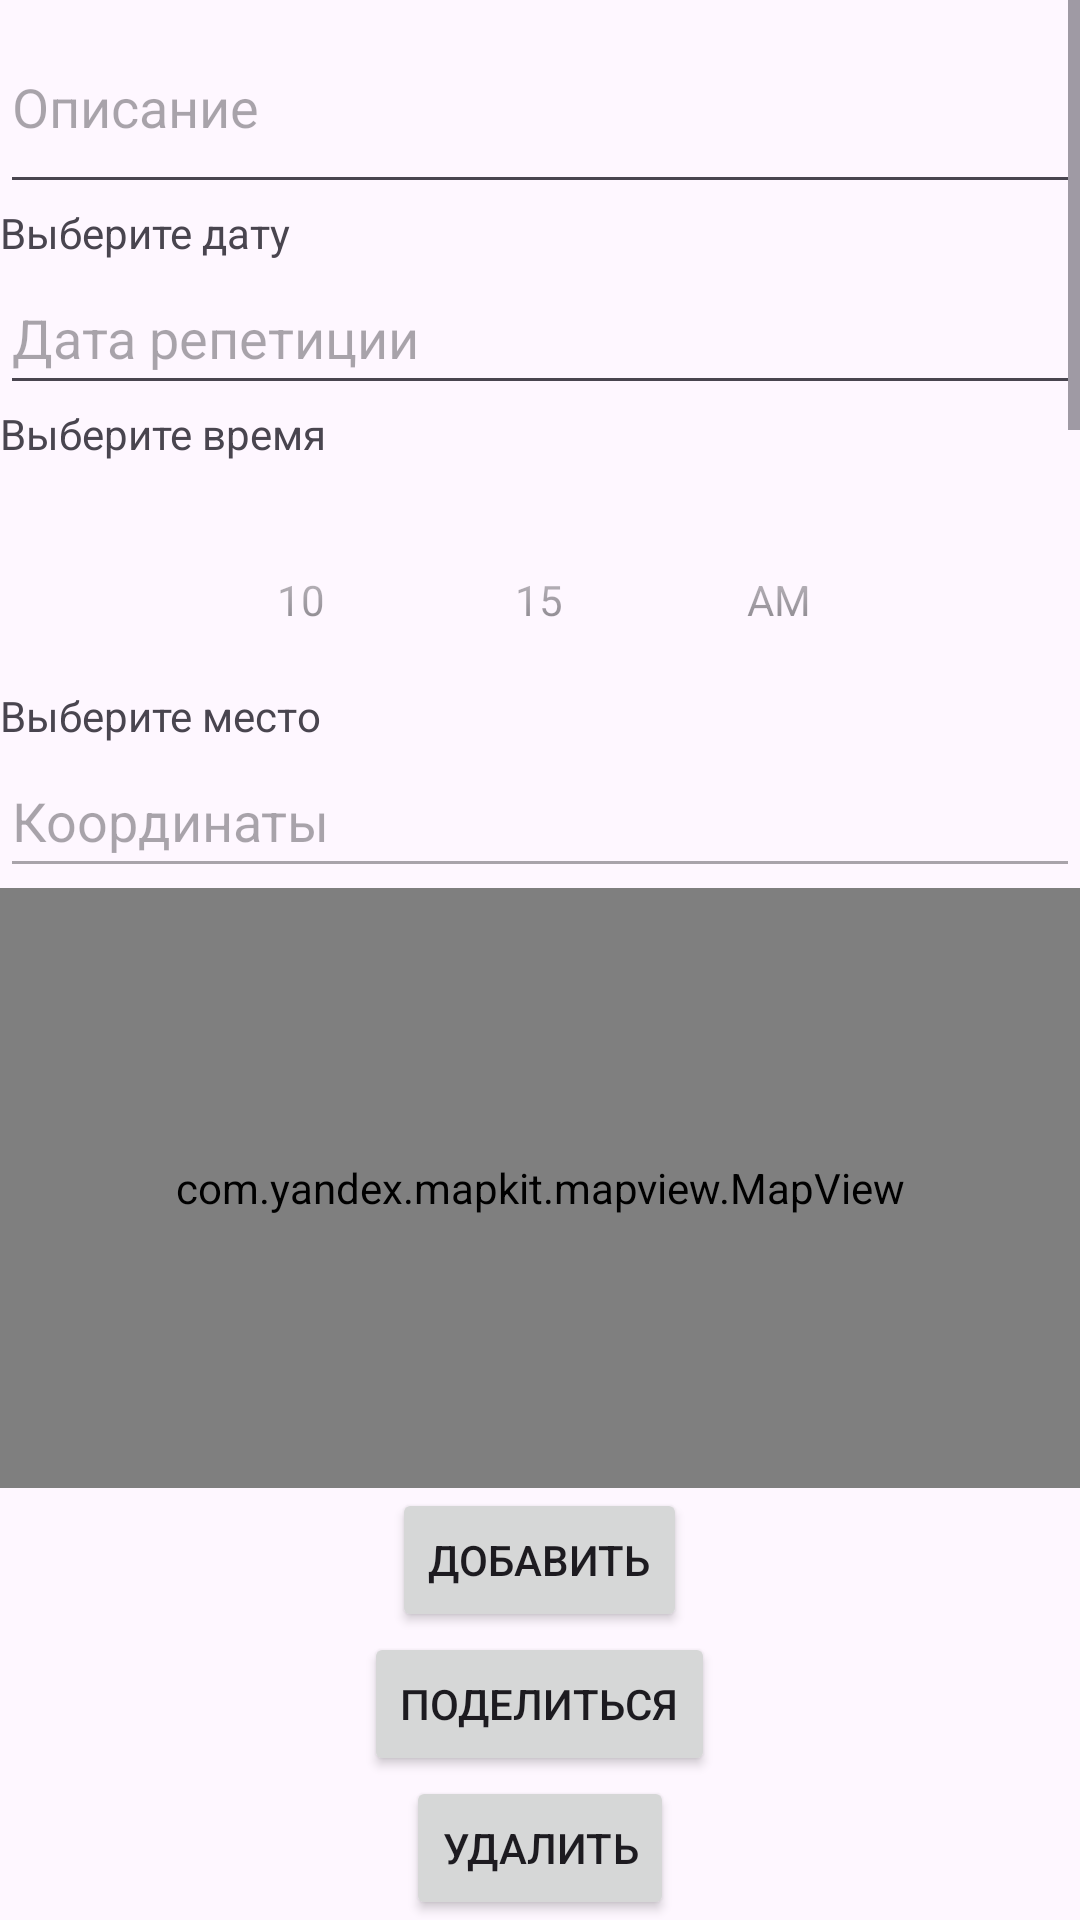

Here is an Android app screen rendered from its layout file. Give the layout XML and the strings, colors and styles it references.
<!-- AndroidManifest.xml: application theme Theme.ForActorWithRepetition -->
<!-- res/layout/fragment_home.xml -->
<?xml version="1.0" encoding="utf-8"?>
<LinearLayout xmlns:android="http://schemas.android.com/apk/res/android"
    xmlns:app="http://schemas.android.com/apk/res-auto"
    xmlns:tools="http://schemas.android.com/tools"
    android:layout_width="match_parent"
    android:layout_height="match_parent"
    tools:context=".ui.home.HomeFragment"
    android:orientation="vertical"
    xmlns:mapkit="http://yandex.ru/apk/res-auto">
    <ScrollView
        android:layout_width="match_parent"
        android:layout_height="1dp"
        android:layout_weight="1">
        <LinearLayout
            android:layout_width="match_parent"
            android:layout_height="match_parent"
            android:orientation="vertical">
            <EditText
                android:id="@+id/rehearsalName"
                android:layout_width="match_parent"
                android:layout_height="68dp"
                android:hint="Описание" />

            <TextView
                android:layout_width="wrap_content"
                android:layout_height="wrap_content"
                android:text="Выберите дату" />

            <EditText
                android:id="@+id/rehearsalDate"
                android:layout_width="match_parent"
                android:layout_height="wrap_content"
                android:focusable="false"
                android:hint="Дата репетиции"
                android:minHeight="48dp" />

            <TextView
                android:layout_width="wrap_content"
                android:layout_height="wrap_content"
                android:text="Выберите время" />

            <TimePicker
                android:id ="@+id/timePicker"
                android:layout_width="wrap_content"
                android:layout_height="wrap_content"

                android:layout_gravity="center"
                android:timePickerMode="spinner" />


        </LinearLayout>
    </ScrollView>
    <LinearLayout
        android:layout_width="match_parent"
        android:layout_height="wrap_content"
        android:orientation="vertical">


        <TextView
            android:layout_width="wrap_content"
            android:layout_height="wrap_content"
            android:text="Выберите место" />

        <EditText
            android:id="@+id/coordinate"
            android:layout_width="match_parent"
            android:layout_height="wrap_content"
            android:enabled="false"
            android:hint="Координаты"
            android:minHeight="48dp" />

        <com.yandex.mapkit.mapview.MapView
            android:id="@+id/mapview"
            android:layout_width="match_parent"
            android:layout_height="200dp"
            android:layout_gravity="center"/>

        <Button
            android:id="@+id/addButton"
            android:layout_width="wrap_content"
            android:layout_height="wrap_content"
            android:text="Добавить"
            android:layout_gravity="center"/>
        <Button
            android:id="@+id/shareButton"
            android:layout_width="wrap_content"
            android:layout_height="wrap_content"
            android:text="Поделиться"
            android:layout_gravity="center"/>
        <Button
            android:id="@+id/deleteButton"
            android:layout_width="wrap_content"
            android:layout_height="wrap_content"
            android:layout_gravity="center"
            android:text="Удалить">
        </Button>
    </LinearLayout>
</LinearLayout>
<!-- resources referenced by this layout -->
<resources>
  <style name="Theme.ForActorWithRepetition" parent="Base.Theme.ForActorWithRepetition" />
  <style name="Base.Theme.ForActorWithRepetition" parent="Theme.Material3.DayNight.NoActionBar">
          
          
          <item name="windowNoTitle">false</item>
          <item name="windowActionBar">true</item>
      </style>
</resources>
